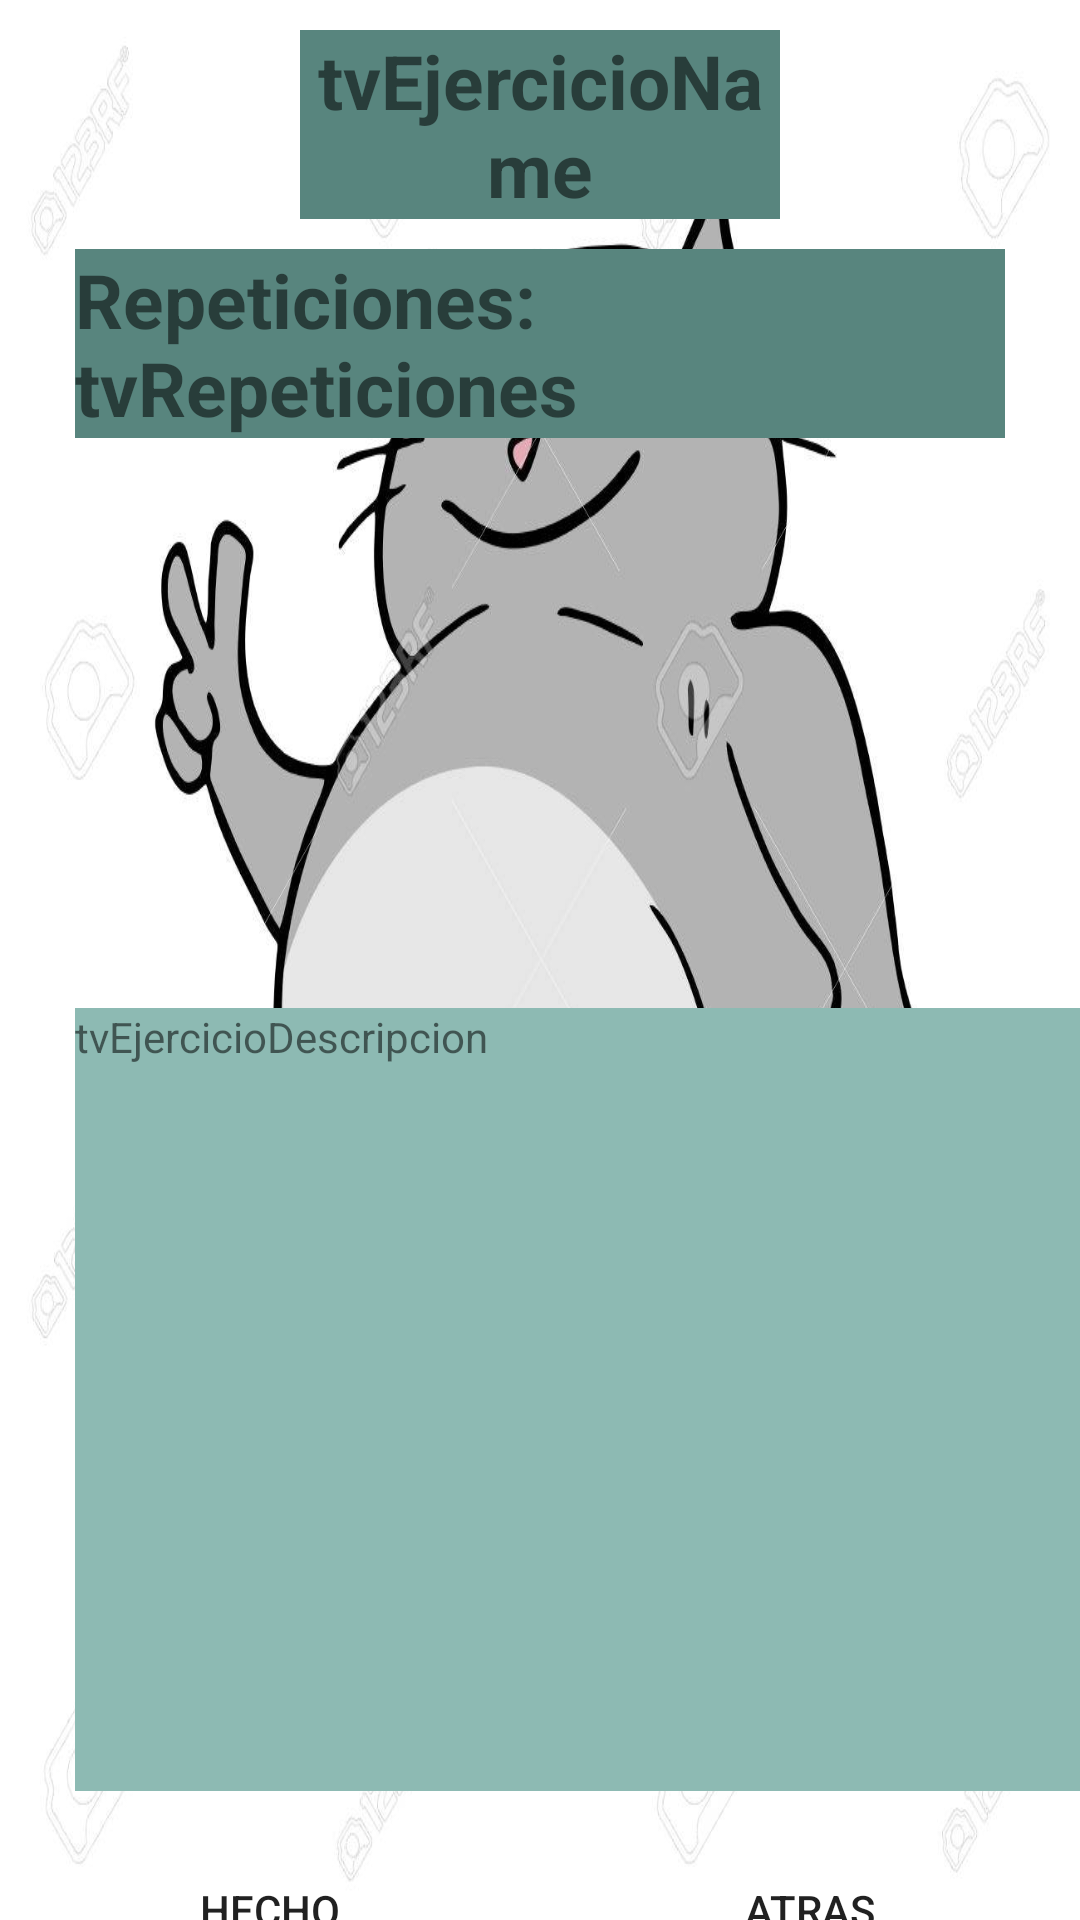

This screen was rendered from an Android layout file. Write that file and the resources it references.
<!-- AndroidManifest.xml: application theme AppTheme -->
<!-- res/layout/activity_rutina.xml -->
<?xml version="1.0" encoding="utf-8"?>
<android.support.constraint.ConstraintLayout xmlns:android="http://schemas.android.com/apk/res/android"
    xmlns:app="http://schemas.android.com/apk/res-auto"
    xmlns:tools="http://schemas.android.com/tools"
    android:layout_width="match_parent"
    android:layout_height="match_parent"
    tools:context=".act.activities.RutinaActivity">

    <LinearLayout
        android:layout_width="match_parent"
        android:layout_height="match_parent"
        android:orientation="vertical"
        android:background="@drawable/fat_cat2">

        <TextView
            android:id="@+id/tvEjercicioName"
            android:layout_width="match_parent"
            android:layout_height="wrap_content"
            android:layout_marginLeft="100dp"
            android:layout_marginTop="10dp"
            android:layout_marginRight="100dp"
            android:background="#58857e"
            android:gravity="center"
            android:text="tvEjercicioName"
            android:textSize="25dp"
            android:textStyle="bold" />

        <TextView
            android:id="@+id/tvRepeticiones"
            android:layout_width="match_parent"
            android:layout_height="wrap_content"
            android:layout_marginLeft="25dp"
            android:layout_marginTop="10dp"
            android:layout_marginRight="25dp
"
            android:background="#58857e"
            android:text="Repeticiones: tvRepeticiones"
            android:textSize="25dp"
            android:textStyle="bold" />

        <TextView
            android:id="@+id/tvEjercicioDescripcion"
            android:layout_width="match_parent"
            android:layout_height="261dp"
            android:layout_marginLeft="25dp"
            android:layout_marginTop="190dp"
            android:background="#8dbab3"
            android:text="tvEjercicioDescripcion" />

        <LinearLayout
            android:layout_width="match_parent"
            android:layout_height="match_parent"
            android:orientation="horizontal"
            android:layout_marginTop="30dp">

            <Button
                android:id="@+id/btHecho"
                android:layout_width="wrap_content"
                android:layout_height="wrap_content"
                android:layout_weight="1"
                android:text="Hecho"
                android:background="@drawable/botones"/>

            <Button
                android:id="@+id/btAtras"
                android:layout_width="wrap_content"
                android:layout_height="wrap_content"
                android:layout_weight="1"
                android:text="@string/btAtras"
                android:background="@drawable/botones"/>
        </LinearLayout>
    </LinearLayout>
</android.support.constraint.ConstraintLayout>
<!-- resources referenced by this layout -->
<resources>
  <!-- drawable fat_cat2: jpg bitmap (drawable, 96225 bytes) -->
  <string name="btAtras">Atras</string>
  <style name="AppTheme" parent="Theme.AppCompat.Light.NoActionBar">
          
          <item name="colorPrimary">@color/colorPrimary</item>
          <item name="colorPrimaryDark">@color/colorPrimaryDark</item>
          <item name="colorAccent">@color/colorAccent</item>
      </style>
  <!-- not gathered from this repository: default colours our renderer supplied (Android Studio template values) -->
  <color name="colorPrimary">#FF6200EE</color>
  <color name="colorPrimaryDark">#FF3700B3</color>
  <color name="colorAccent">#FF03DAC5</color>
</resources>
